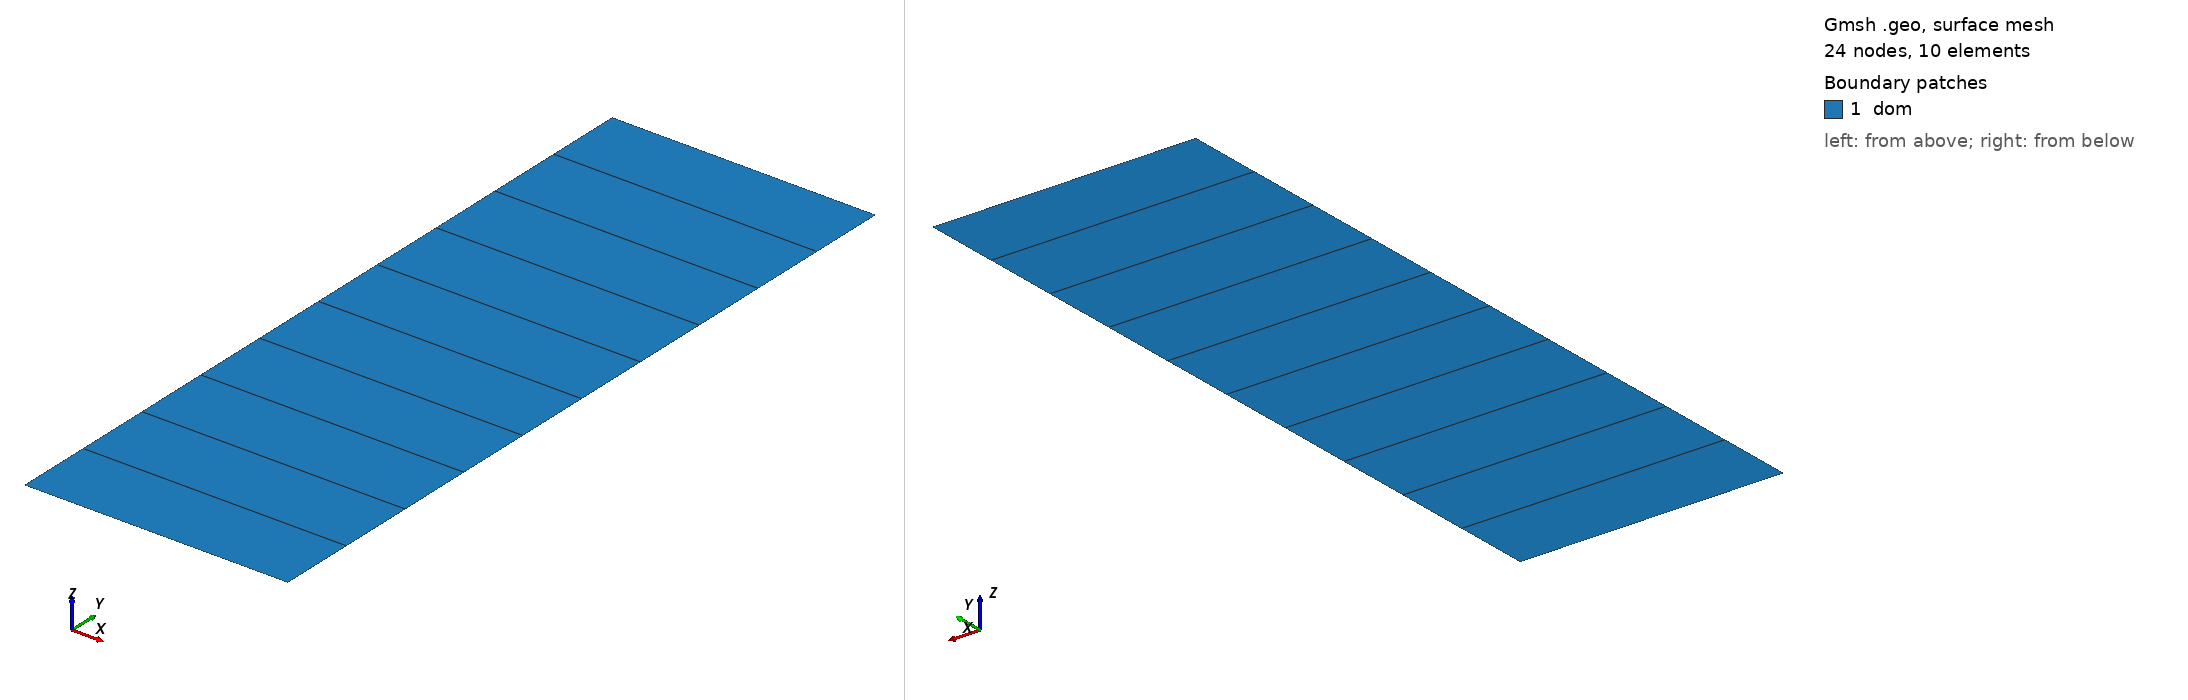

Gmsh geometry script, surface-meshed: 24 nodes, 10 surface elements. Boundary patches (legend numbers): 1 dom. Left view from above one corner, right view from below the opposite corner. Legend entries are the model's physical surfaces. The drawing asked Gmsh for element sizes between 1% and 20% of the model's largest extent; the script's own settings can give other sizes.

=== test-1d-vacuum.geo (drawn) ===
// Gmsh project created on Fri Jul  5 14:35:05 2024
SetFactory("OpenCASCADE");
rin = 30.15; //sandscreen tube radius
rout = 30.15+345; //external radius
h = 1000; //height
//+
Point(1) = {rin, 0, 0, 1.0};
//+
Point(2) = {rin+310.5, 0, 0, 1.0};
//+
Point(3) = {rout, 0, 0, 1.0};
//+
Point(4) = {rout, h, 0, 1.0};
//+
Point(5) = {rin+310.5, h, 0, 1.0};
//+
Point(6) = {rin, h, 0, 1.0};
//+
Line(1) = {1, 3};
//+
Line(2) = {3, 4};
//+
Line(3) = {4, 6};
//+
Line(4) = {6, 1};
//+
Curve Loop(1) = {1,2,3,4};
//+
Plane Surface(1) = {1};
//+
Physical Curve("bottom", 2) = {1};
//+
Physical Curve("diffusor", 3) = {2};
//+
Physical Curve("lid", 4) = {3};
//+
Physical Curve("sandscreen", 5) = {4};
//+
Physical Surface("dom", 1) = {1};
//+
Transfinite Surface {1} = {1,3,4,6};
//+
Transfinite Curve {1,3} = 2 Using Progression 1;
//+
Transfinite Curve {2,4} = 11 Using Progression 1;
//+
Recombine Surface {1};
